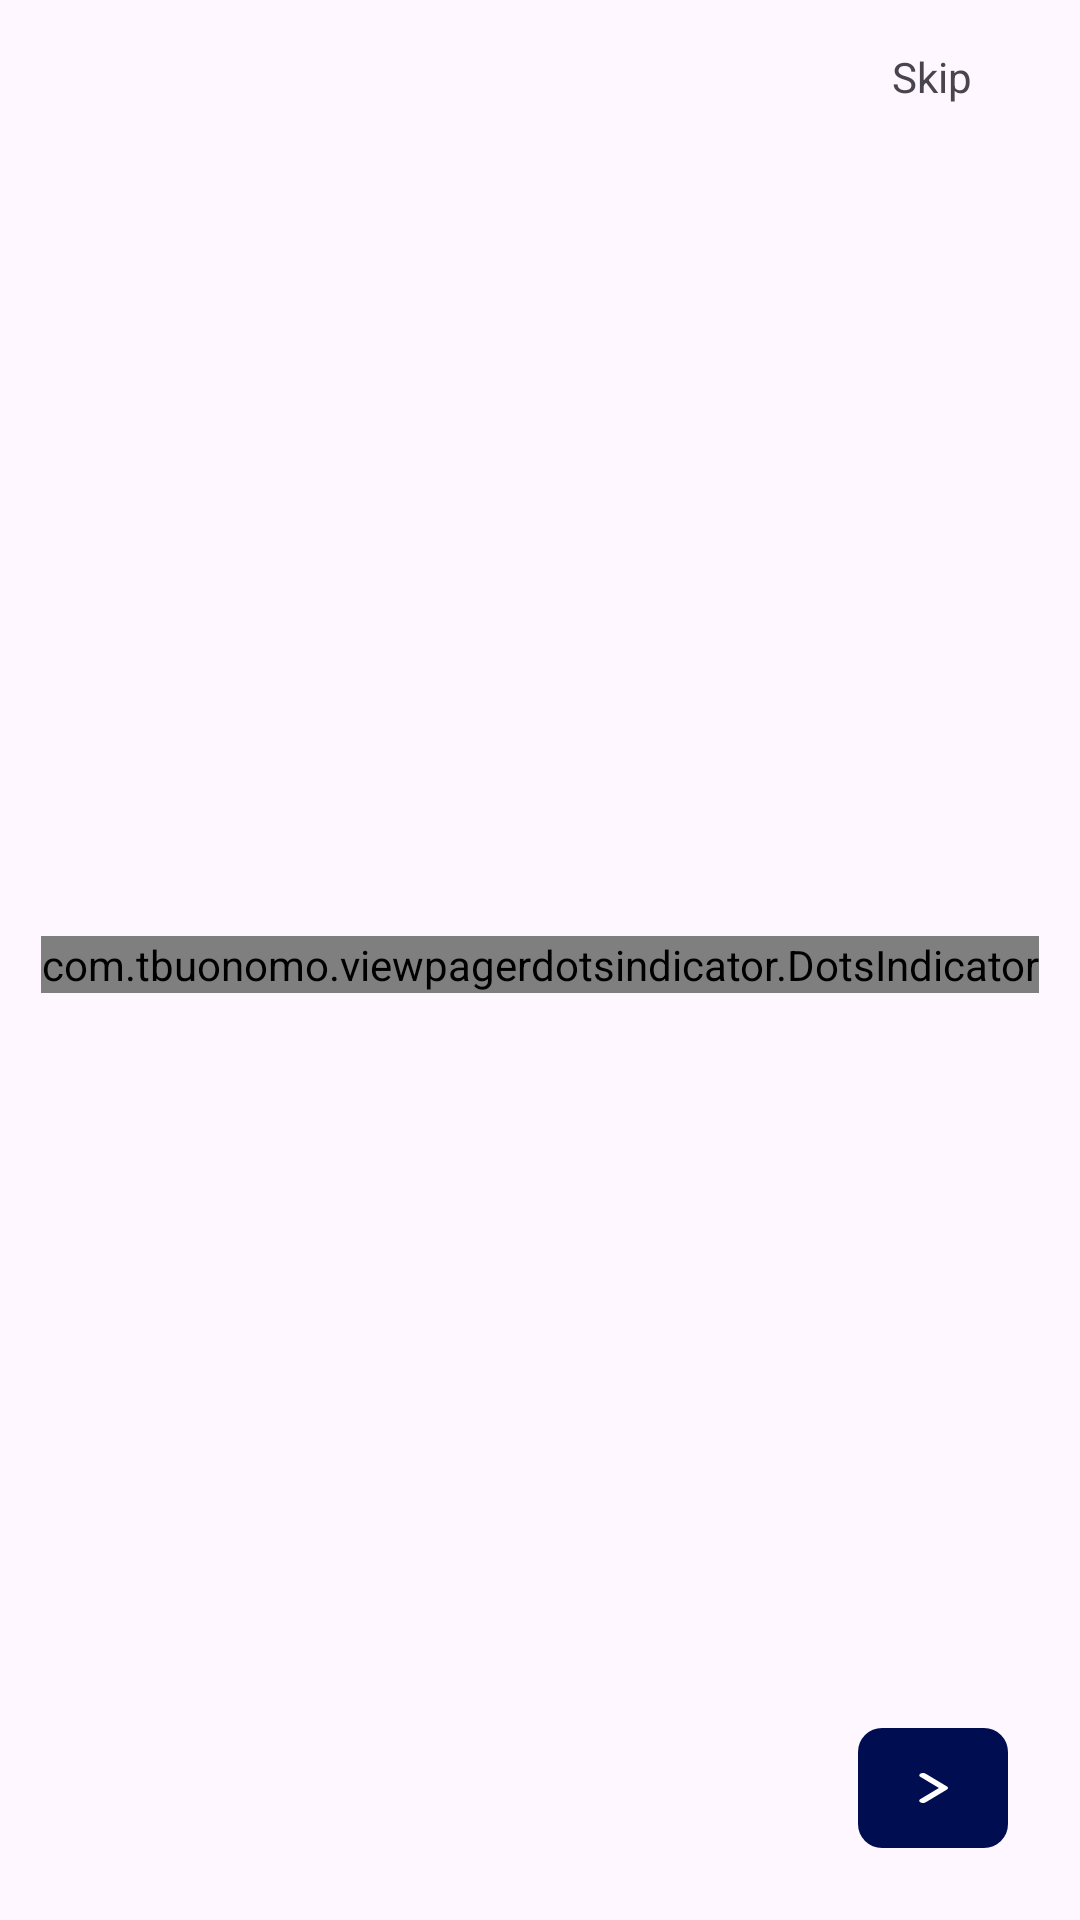

Reconstruct the res/layout file that produces this screen, plus the resources it refers to.
<!-- AndroidManifest.xml: application theme Theme.SchoolLogging -->
<!-- res/layout/onboarding_activity.xml -->
<?xml version="1.0" encoding="utf-8"?>
<layout xmlns:android="http://schemas.android.com/apk/res/android"
    xmlns:app="http://schemas.android.com/apk/res-auto">

    <data>

        <variable
            name="vm"
            type="com.cedarsstudio.internal.schoollogging.presentations.onBoarding.vms.OnBoardingVM" />
    </data>


    <androidx.constraintlayout.widget.ConstraintLayout
        android:layout_width="match_parent"
        android:layout_height="match_parent">

        <androidx.appcompat.widget.LinearLayoutCompat
            android:id="@+id/onBoardingPagerContainer"
            android:layout_width="0dp"
            android:layout_height="0dp"
            android:gravity="center"
            android:orientation="vertical"
            app:layout_constraintBottom_toTopOf="@id/onBoarding_next"
            app:layout_constraintEnd_toEndOf="parent"
            app:layout_constraintStart_toStartOf="parent"
            app:layout_constraintTop_toBottomOf="@id/onBoarding_skip">

            <androidx.viewpager2.widget.ViewPager2
                android:id="@+id/onBoarding_pager"
                android:layout_width="wrap_content"
                android:layout_height="wrap_content" />

            <com.tbuonomo.viewpagerdotsindicator.DotsIndicator
                android:id="@+id/onBoarding_indicators"
                android:layout_width="wrap_content"
                android:layout_height="wrap_content"
                android:layout_marginTop="20dp"
                app:dotsColor="@color/blue_50"
                app:dotsSize="10dp"
                app:dotsSpacing="4dp"
                app:dotsWidthFactor="2.5"
                app:selectedDotColor="?colorPrimary" />

        </androidx.appcompat.widget.LinearLayoutCompat>

        <com.google.android.material.textview.MaterialTextView
            android:id="@+id/onBoarding_skip"
            android:layout_width="wrap_content"
            android:layout_height="wrap_content"
            android:padding="16dp"
            android:text="Skip"
            app:layout_constraintEnd_toEndOf="@id/guidelineEnd"
            app:layout_constraintTop_toTopOf="parent" />

        <com.google.android.material.button.MaterialButton
            android:id="@+id/onBoarding_next"
            style="@style/Widget.Material3.Button.IconButton.Filled"
            android:layout_width="wrap_content"
            android:layout_height="wrap_content"
            android:layout_marginTop="20dp"
            android:paddingStart="20dp"
            android:paddingEnd="20dp"
            app:cornerRadius="8dp"
            app:icon="@drawable/next_chavlet"
            app:iconSize="10dp"
            app:layout_constraintBottom_toBottomOf="@id/guidelineBottom"
            app:layout_constraintEnd_toEndOf="@id/guidelineEnd" />

        <com.google.android.material.button.MaterialButton
            android:id="@+id/onBoarding_getStarted"
            android:layout_width="wrap_content"
            android:layout_height="wrap_content"
            android:text="@string/get_started"
            android:visibility="gone"
            app:cornerRadius="8dp"
            app:layout_constraintBottom_toBottomOf="@id/onBoarding_next"
            app:layout_constraintEnd_toEndOf="@id/onBoarding_next"
            app:layout_constraintTop_toTopOf="@id/onBoarding_next" />

        <androidx.constraintlayout.widget.Guideline
            android:id="@+id/guidelineStart"
            android:layout_width="wrap_content"
            android:layout_height="wrap_content"
            android:orientation="vertical"
            app:layout_constraintGuide_begin="@dimen/edgeGuideline" />

        <androidx.constraintlayout.widget.Guideline
            android:id="@+id/guidelineEnd"
            android:layout_width="wrap_content"
            android:layout_height="wrap_content"
            android:orientation="vertical"
            app:layout_constraintGuide_end="@dimen/edgeGuideline" />

        <androidx.constraintlayout.widget.Guideline
            android:id="@+id/guidelineBottom"
            android:layout_width="wrap_content"
            android:layout_height="wrap_content"
            android:orientation="horizontal"
            app:layout_constraintGuide_end="@dimen/edgeGuideline" />

    </androidx.constraintlayout.widget.ConstraintLayout>


</layout>
<!-- resources referenced by this layout -->
<resources>
  <color name="blue_50">#e0e3ed</color>
  <dimen name="edgeGuideline">20dp</dimen>
  <!-- drawable next_chavlet (drawable) -->
  <vector xmlns:android="http://schemas.android.com/apk/res/android"
      android:width="9dp"
      android:height="15dp"
      android:viewportWidth="9"
      android:viewportHeight="15">
    <path
        android:pathData="M0.696,14.67C0.485,14.458 0.366,14.172 0.366,13.873C0.366,13.573 0.485,13.287 0.696,13.075L6.278,7.493L0.696,1.911C0.49,1.698 0.377,1.414 0.379,1.118C0.382,0.822 0.501,0.539 0.71,0.33C0.919,0.121 1.202,0.003 1.497,0C1.793,-0.003 2.078,0.111 2.29,0.317L8.67,6.696C8.881,6.907 9,7.194 9,7.493C9,7.792 8.881,8.079 8.67,8.29L2.29,14.67C2.079,14.881 1.792,15 1.493,15C1.194,15 0.907,14.881 0.696,14.67Z"
        android:fillColor="#E0E4EE"/>
  </vector>
  <string name="get_started">Get Started</string>
  <style name="Theme.SchoolLogging" parent="Base.Theme.SchoolLogging" />
  <style name="Base.Theme.SchoolLogging" parent="Theme.Material3.DayNight.NoActionBar">
          
          <item name="colorPrimary">@color/blue_800</item>
          <item name="colorOnPrimaryContainer">@color/white</item>
      </style>
  <color name="blue_800">#000d50</color>
  <color name="white">#FFFFFFFF</color>
</resources>
